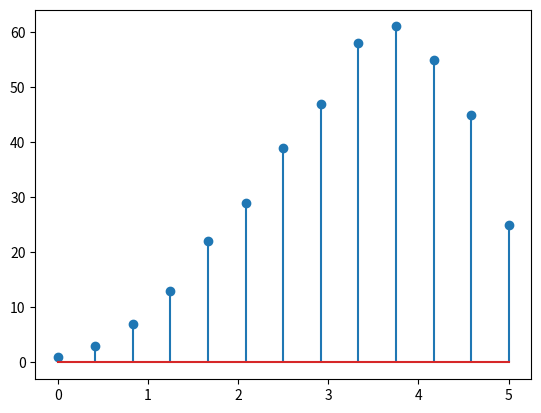

Write the Python code that produced this figure.
import matplotlib.pyplot as plt
import numpy as np
from scipy import signal
t=np.linspace(0,5,13)

x=[1,2,3,4,5]
h=[1,1,2,2,3,4,4,5,5]

y=signal.convolve(x, h, mode='full', method='auto')

plt.stem(t,y)
plt.show()